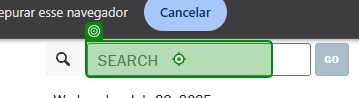
Workflow: 01_Acessar_NYT

Step 1: type [in_strBusca]

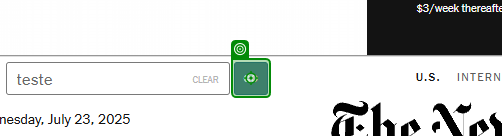
Step 2: click (repeated 2 times)

Step 4: click on 'Specific Dates' (no picture)

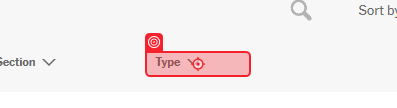
Step 5: type [in_strStardDate]

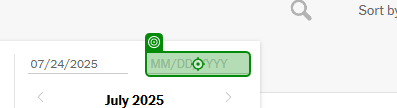
Step 6: type [in_strEndDate]

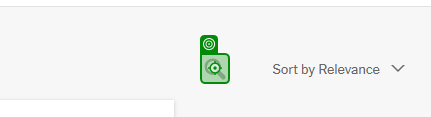
Step 7: click

Step 8: select "Sort by Newest" (no picture)

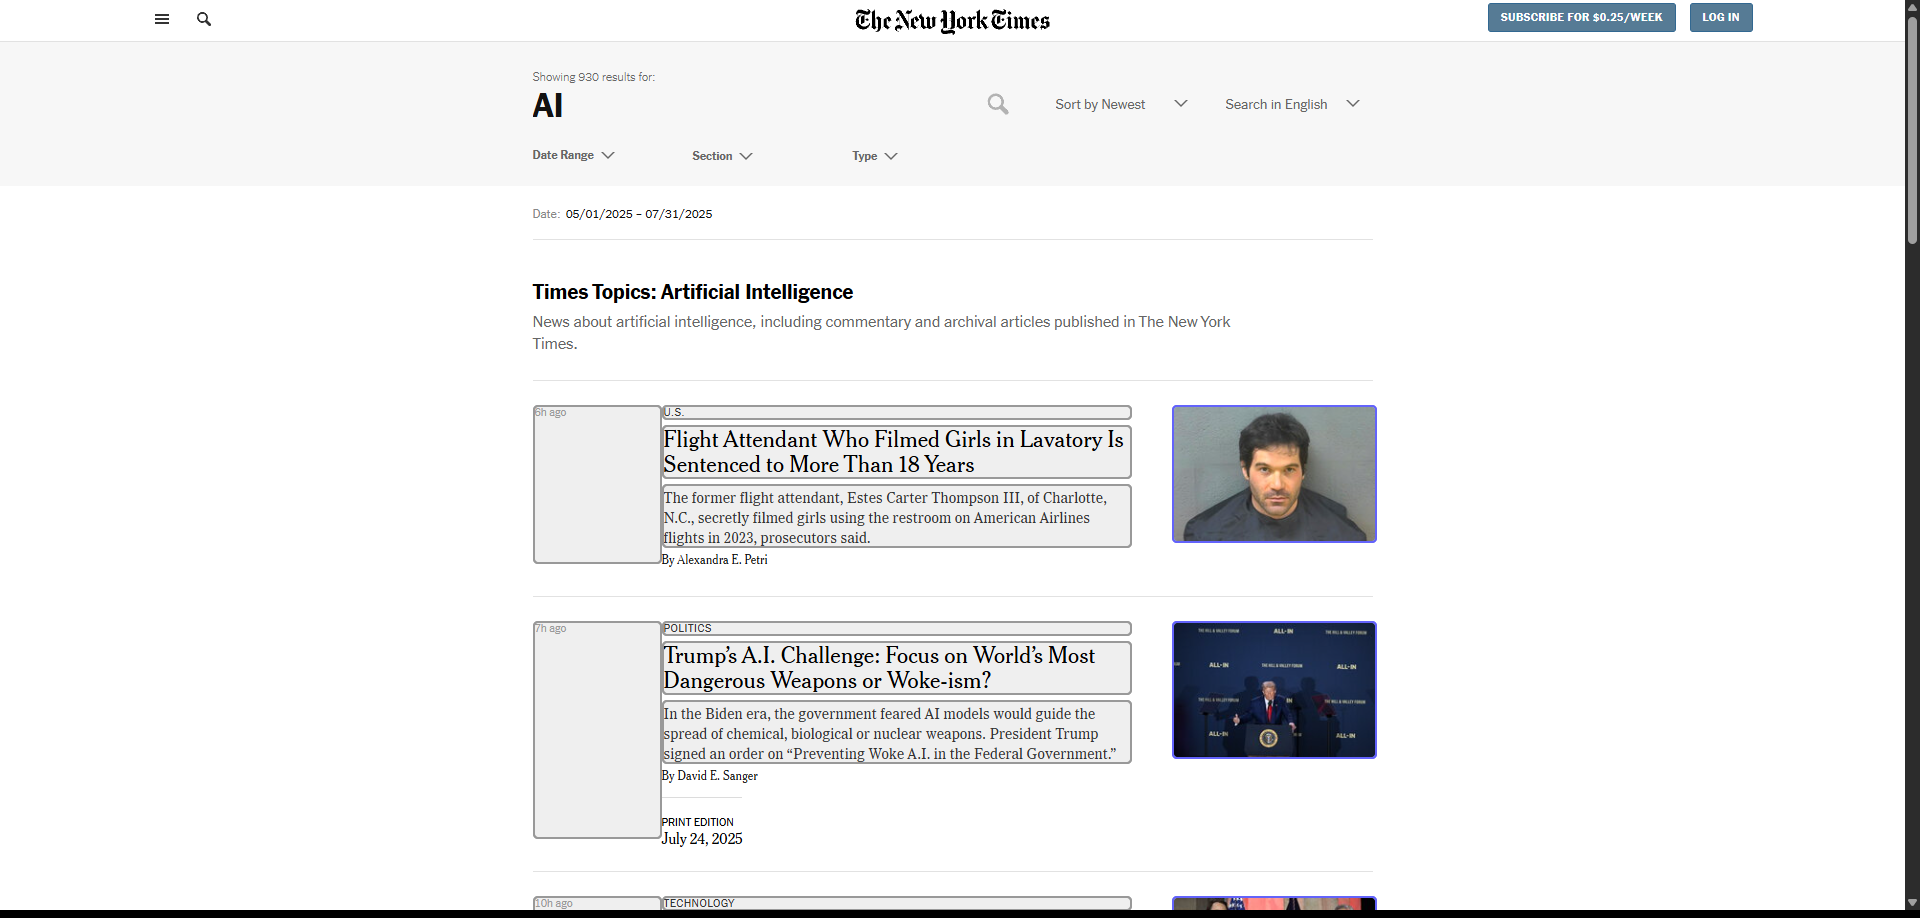
Step 9: get-text